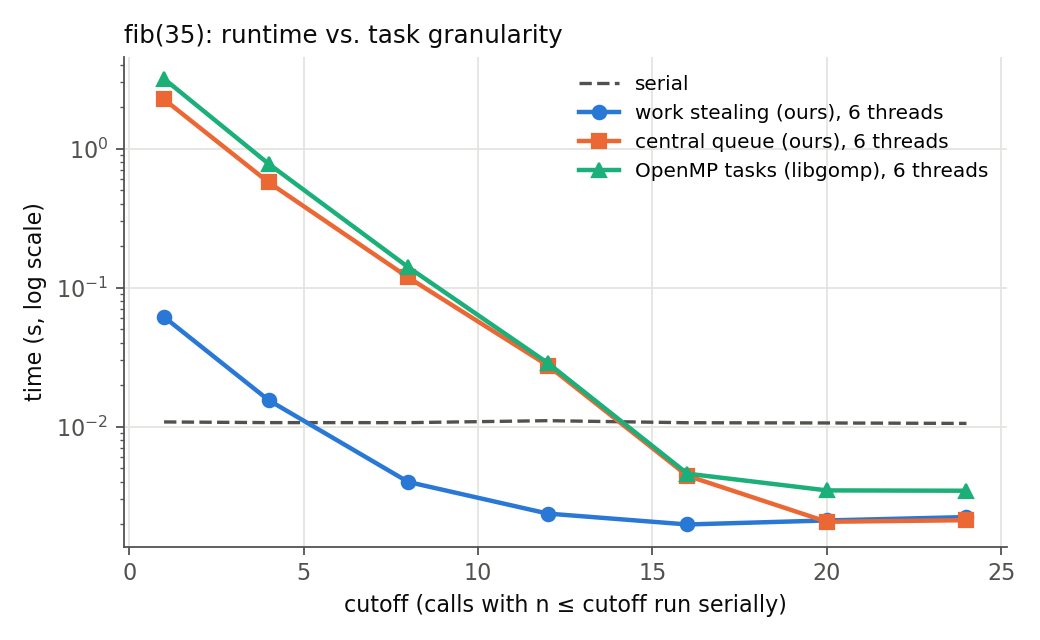

The file beside this chart, header and first rows:
bench, impl, threads, n, cutoff, median_s, min_s, result, tasks, steals, steal_attempts
fib, serial, 1, 35, 1, 0.0108, 0.0107, 9227465, 0, 0, 0
fib, ws, 6, 35, 1, 0.06142, 0.06137, 9227465, 14930351, 112, 1856
fib, cq, 6, 35, 1, 2.26, 2.254, 9227465, 14930351, 0, 0
fib, omp, 6, 35, 1, 3.177, 3.124, 9227465, 0, 0, 0
fib, serial, 1, 35, 4, 0.01068, 0.01066, 9227465, 0, 0, 0
fib, ws, 6, 35, 4, 0.01547, 0.01544, 9227465, 3524577, 93, 1854
fib, cq, 6, 35, 4, 0.5707, 0.566, 9227465, 3524577, 0, 0
fib, omp, 6, 35, 4, 0.7756, 0.7693, 9227465, 0, 0, 0
fib, serial, 1, 35, 8, 0.01067, 0.01064, 9227465, 0, 0, 0
fib, ws, 6, 35, 8, 0.003992, 0.003974, 9227465, 514228, 83, 1444
fib, cq, 6, 35, 8, 0.1182, 0.1175, 9227465, 514228, 0, 0
fib, omp, 6, 35, 8, 0.1401, 0.139, 9227465, 0, 0, 0
fib, serial, 1, 35, 12, 0.01103, 0.01098, 9227465, 0, 0, 0
fib, ws, 6, 35, 12, 0.002365, 0.002359, 9227465, 75024, 55, 1239
fib, cq, 6, 35, 12, 0.0275, 0.02709, 9227465, 75024, 0, 0
fib, omp, 6, 35, 12, 0.02863, 0.02807, 9227465, 0, 0, 0
fib, serial, 1, 35, 16, 0.01066, 0.01065, 9227465, 0, 0, 0
fib, ws, 6, 35, 16, 0.001975, 0.001859, 9227465, 10945, 65, 1576
fib, cq, 6, 35, 16, 0.004427, 0.004152, 9227465, 10945, 0, 0
fib, omp, 6, 35, 16, 0.004583, 0.004559, 9227465, 0, 0, 0
fib, serial, 1, 35, 20, 0.01061, 0.01059, 9227465, 0, 0, 0
fib, ws, 6, 35, 20, 0.002111, 0.002066, 9227465, 1596, 54, 2862
fib, cq, 6, 35, 20, 0.002065, 0.002061, 9227465, 1596, 0, 0
fib, omp, 6, 35, 20, 0.003473, 0.003146, 9227465, 0, 0, 0
fib, serial, 1, 35, 24, 0.01054, 0.01052, 9227465, 0, 0, 0
fib, ws, 6, 35, 24, 0.002233, 0.002170, 9227465, 232, 27, 11857
fib, cq, 6, 35, 24, 0.002120, 0.002114, 9227465, 232, 0, 0
fib, omp, 6, 35, 24, 0.003454, 0.003452, 9227465, 0, 0, 0
